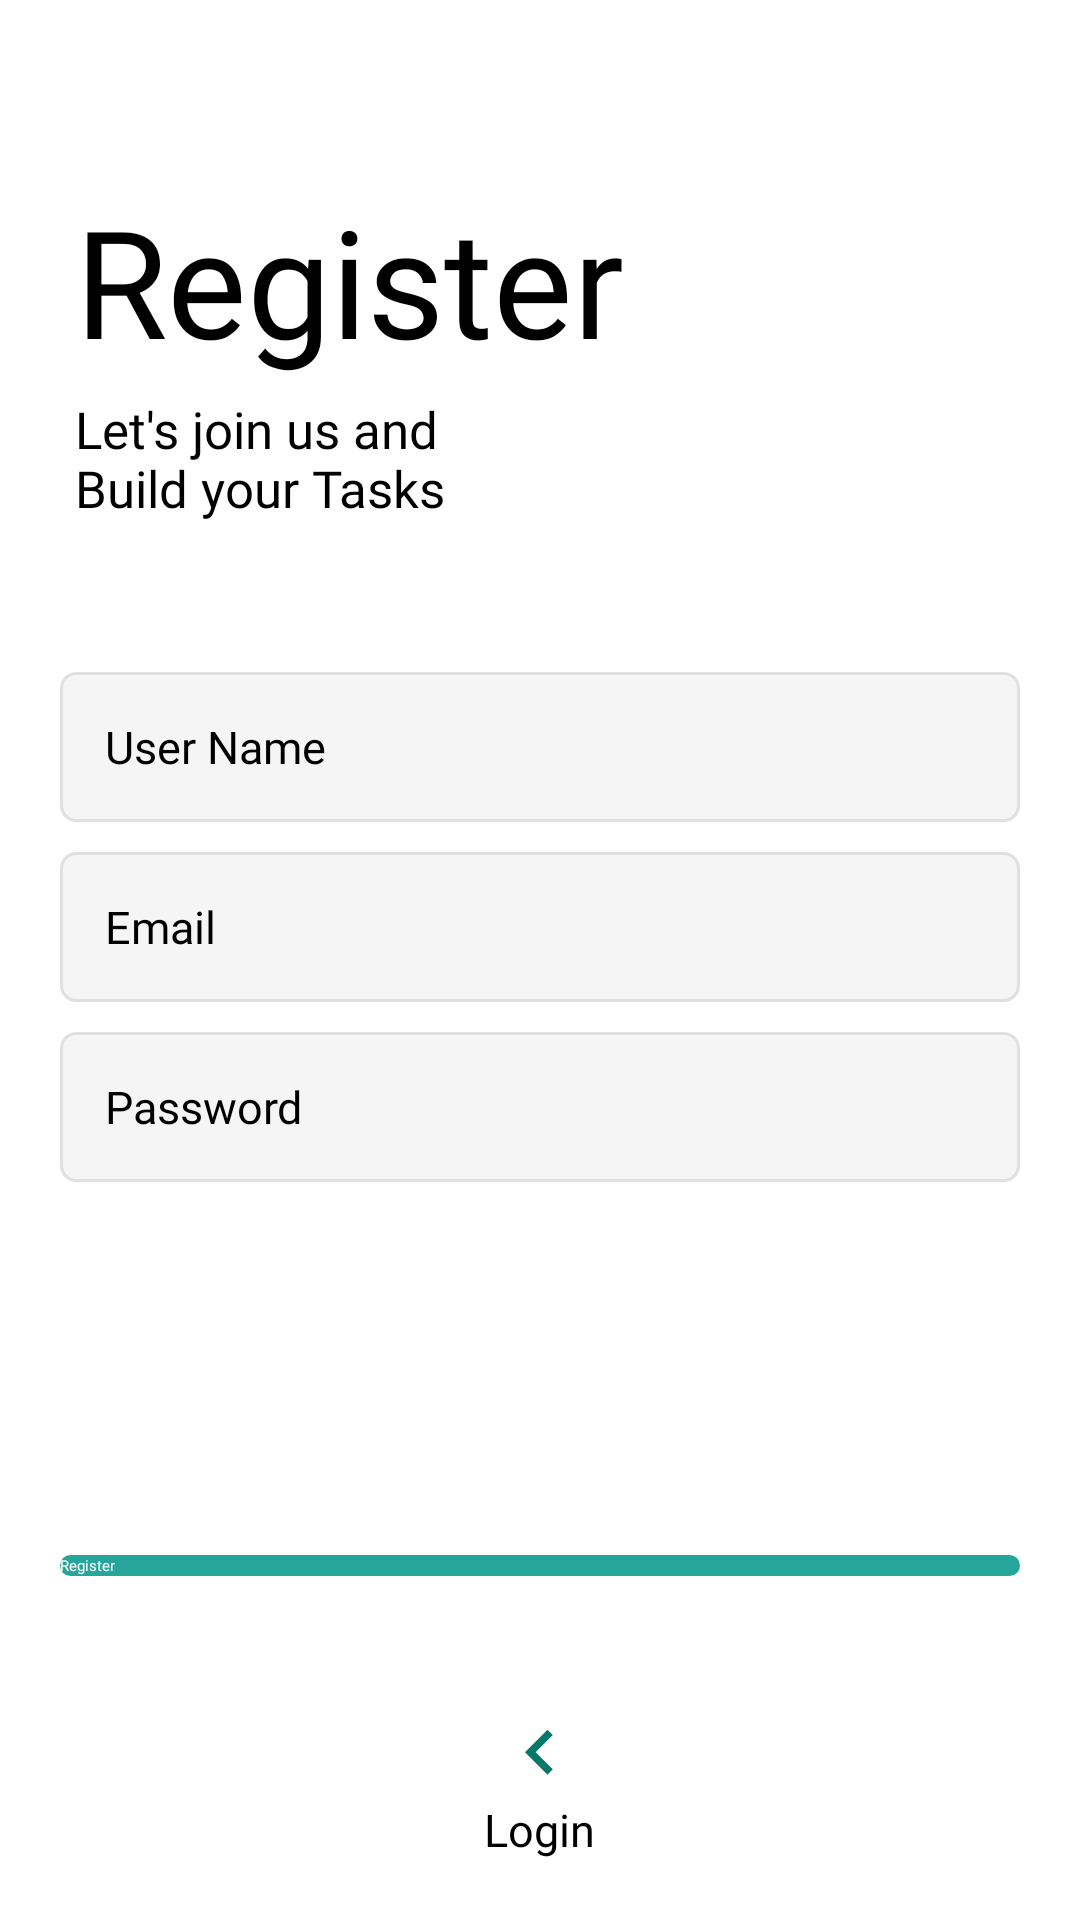

The Android layout XML behind this screen, and the referenced resources:
<!-- AndroidManifest.xml: activity theme AppTheme.NoActionBar -->
<!-- res/layout/activity_sign_up.xml -->
<?xml version="1.0" encoding="utf-8"?>
<androidx.constraintlayout.widget.ConstraintLayout xmlns:android="http://schemas.android.com/apk/res/android"
    xmlns:app="http://schemas.android.com/apk/res-auto"
    xmlns:tools="http://schemas.android.com/tools"
    android:id="@+id/container"
    android:layout_width="match_parent"
    android:layout_height="match_parent"
    android:paddingLeft="@dimen/activity_horizontal_margin"
    android:paddingTop="@dimen/activity_vertical_margin"
    android:paddingRight="@dimen/activity_horizontal_margin"
    android:paddingBottom="@dimen/activity_vertical_margin"
    tools:context=".ui.login.LoginActivity">
    <LinearLayout
        android:layout_width="match_parent"
        android:layout_height="match_parent"
        android:orientation="vertical"
        tools:context=".RegisterFragment">

        <TextView
            android:id="@+id/tv_logo"
            android:layout_width="wrap_content"
            android:layout_height="wrap_content"
            android:text="@string/register"
            android:textAlignment="center"
            android:textSize="50sp"
            android:layout_marginStart="25dp"
            android:layout_marginBottom="5dp"
            android:fontFamily="@font/indigo_daisy"
            android:layout_marginTop="60dp"/>

        <TextView
            android:id="@+id/tv_subtitle"
            android:layout_width="wrap_content"
            android:layout_height="wrap_content"
            android:text="@string/tag"
            android:textSize="17sp"
            android:fontFamily="@font/roboto_regular"
            android:layout_marginStart="25dp"
            android:layout_marginBottom="50dp"/>

        <EditText
            android:id="@+id/name"
            android:layout_width="match_parent"
            android:layout_height="50dp"
            android:hint="@string/your_name"
            android:layout_marginLeft="20dp"
            android:layout_marginRight="20dp"
            android:layout_marginBottom="10dp"
            android:padding="15dp"
            android:inputType="text"
            android:fontFamily="@font/roboto_regular"
            android:background="@drawable/et_custom"
            android:textSize="15sp" />

        <EditText
            android:id="@+id/username"
            android:layout_width="match_parent"
            android:layout_height="50dp"
            android:hint="@string/e_mail"
            android:layout_marginLeft="20dp"
            android:layout_marginRight="20dp"
            android:layout_marginBottom="10dp"
            android:padding="15dp"
            android:fontFamily="@font/roboto_regular"
            android:inputType="textEmailAddress"
            android:background="@drawable/et_custom"
            android:textSize="15sp" />

        <EditText
            android:id="@+id/password"
            android:layout_width="match_parent"
            android:layout_height="50dp"
            android:hint="@string/password"
            android:layout_marginLeft="20dp"
            android:layout_marginRight="20dp"
            android:layout_marginBottom="10dp"
            android:padding="15dp"
            android:fontFamily="@font/roboto_regular"
            android:inputType="textPassword"
            android:background="@drawable/et_custom"
            android:textSize="15sp" />

        <RelativeLayout
            android:layout_width="match_parent"
            android:layout_height="0dp"
            android:layout_weight="1">

            <Button
                android:id="@+id/sign_up"
                android:layout_width="match_parent"
                android:layout_height="wrap_content"
                android:layout_centerInParent="true"
                android:layout_marginLeft="20dp"
                android:layout_marginRight="20dp"
                android:layout_marginBottom="30dp"
                android:background="@drawable/btn_custom"
                android:fontFamily="@font/roboto_regular"
                android:text="@string/register"
                android:textColor="@android:color/white" />

            <ImageView
                android:layout_width="30dp"
                android:layout_height="30dp"
                android:src="@drawable/ic_arrow_left"
                android:layout_above="@id/sign_in_prompt"
                android:layout_centerHorizontal="true"/>

            <TextView
                android:id="@+id/sign_in_prompt"
                android:layout_width="wrap_content"
                android:layout_height="wrap_content"
                android:layout_alignParentBottom="true"
                android:layout_centerHorizontal="true"
                android:layout_marginBottom="20dp"
                android:fontFamily="@font/roboto_regular"
                android:text="@string/login"
                android:textSize="15sp" />


        </RelativeLayout>
        <ProgressBar
            android:id="@+id/loading"
            android:layout_width="wrap_content"
            android:layout_height="wrap_content"
            android:layout_gravity="center"
            android:layout_marginTop="64dp"
            android:layout_marginBottom="64dp"
            android:visibility="gone"
            app:layout_constraintBottom_toBottomOf="parent"
            app:layout_constraintEnd_toEndOf="@+id/password"
            app:layout_constraintStart_toStartOf="@+id/password"
            app:layout_constraintTop_toTopOf="parent"
            app:layout_constraintVertical_bias="0.3" />
    </LinearLayout>




















































































</androidx.constraintlayout.widget.ConstraintLayout>
<!-- resources referenced by this layout -->
<resources>
  <!-- drawable btn_custom (drawable) -->
  <?xml version="1.0" encoding="utf-8"?>
  
      <shape xmlns:android="http://schemas.android.com/apk/res/android"
          android:padding="10dp"
          android:shape="rectangle" >
  
          <solid android:color="#26a69a" />
  
          <corners
              android:bottomLeftRadius="5dp"
              android:bottomRightRadius="5dp"
              android:topLeftRadius="5dp"
              android:topRightRadius="5dp" />
  
      </shape>
  <!-- drawable et_custom (drawable) -->
  <?xml version="1.0" encoding="utf-8"?>
  
      <shape xmlns:android="http://schemas.android.com/apk/res/android"
          android:padding="10dp"
          android:shape="rectangle" >
  
          <solid android:color="#f5f5f5" />
  
          <stroke
              android:width="1dp"
              android:color="#e0e0e0" />
  
          <corners
              android:bottomLeftRadius="5dp"
              android:bottomRightRadius="5dp"
              android:topLeftRadius="5dp"
              android:topRightRadius="5dp" />
  
      </shape>
  <!-- drawable ic_arrow_left (drawable) -->
  <?xml version="1.0" encoding="utf-8"?>
  
      <vector android:height="24dp"
          android:tint="@color/colorPrimary"
          android:viewportHeight="24.0"
          android:viewportWidth="24.0"
          android:width="24dp"
          xmlns:android="http://schemas.android.com/apk/res/android">
          <path android:fillColor="#FF000000" android:pathData="M15.41,16.09l-4.58,-4.59 4.58,-4.59L14,5.5l-6,6 6,6z"/>
      </vector>
  <string name="action_sign_in_short">Sign in</string>
  <string name="action_sign_up">Sign Up</string>
  <string name="e_mail">Email</string>
  <string name="login">Login</string>
  <string name="password">Password</string>
  <string name="prompt_email">Email</string>
  <string name="prompt_password">Password</string>
  <string name="register">Register</string>
  <string name="tag">Let\'s join us and \nBuild your Tasks</string>
  <string name="username">User Name</string>
  <string name="your_name">User Name</string>
  <style name="CustomText">
      <item name="android:textSize">20sp</item>
      <item name="android:textColor">#008</item>
      </style>
  <color name="colorPrimary">#00796b</color>
</resources>
